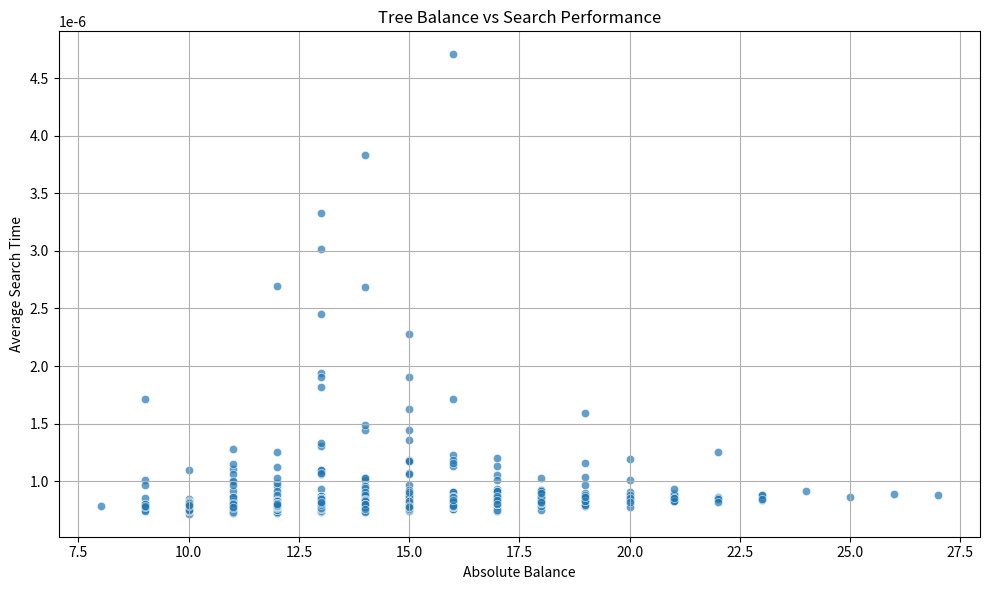

Recreate this plot in Python.
import random
import matplotlib.pyplot as plt
import time

class Node:
    def __init__(self, value):
        self.left_child = None
        self.right_child = None
        self.data = value

class Tree:
    def __init__(self):
        self.root_node = None

    def add_node(self, value):
        if not self.root_node:
            self.root_node = Node(value)
        else:
            self.place_node(self.root_node, value)

    def place_node(self, current, value):
        if value < current.data:
            if not current.left_child:
                current.left_child = Node(value)
            else:
                self.place_node(current.left_child, value)
        else:
            if not current.right_child:
                current.right_child = Node(value)
            else:
                self.place_node(current.right_child, value)

    def find_value(self, value):
        return self.look_for_value(self.root_node, value)

    def look_for_value(self, current, value):
        if not current:
            return False
        if value == current.data:
            return True
        elif value < current.data:
            return self.look_for_value(current.left_child, value)
        else:
            return self.look_for_value(current.right_child, value)

    def node_height(self, node):
        if not node:
            return 0
        return 1 + max(self.node_height(node.left_child), self.node_height(node.right_child))

    def node_balance(self, node):
        if not node:
            return 0
        return self.node_height(node.left_child) - self.node_height(node.right_child)

    def deepest_imbalance(self, node):
        if not node:
            return 0
        return max(abs(self.node_balance(node)), self.deepest_imbalance(node.left_child), self.deepest_imbalance(node.right_child))


balance_points = []
time_taken = []

for _ in range(1000):
    numbers_to_search = list(range(1000))
    random.shuffle(numbers_to_search)

    search_tree = Tree()
    for number in numbers_to_search:
        search_tree.add_node(number)
    
    timer_start = time.time()
    for number in numbers_to_search:
        search_tree.find_value(number)
    timer_end = time.time()
    
    time_for_search = (timer_end - timer_start) / len(numbers_to_search) 
    max_tree_balance = search_tree.deepest_imbalance(search_tree.root_node)
    
    balance_points.append(max_tree_balance)
    time_taken.append(time_for_search)


plt.figure(figsize=(10, 6))
plt.scatter(balance_points, time_taken, alpha=0.7, edgecolors='w', linewidth=0.5)
plt.xlabel('Absolute Balance')
plt.ylabel('Average Search Time')
plt.title('Tree Balance vs Search Performance')
plt.grid(True)
plt.tight_layout()
plt.show()